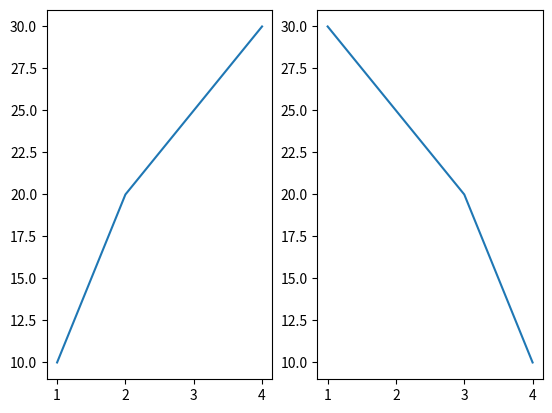

Write Python code to recreate this figure.
import matplotlib.pyplot as plt

x = [1,2,3,4]
y1 = [10,20,25,30]
y2 = [30,25,20,10]

plt.subplot(1,2,1)
plt.plot(x,y1)

plt.subplot(1,2,2)
plt.plot(x,y2)

plt.show()
